3-way image classification set "car_parts_dataset" from GitHub (caip-csa-grcymt-team/car-part-defect-ML-classifier); label vocabulary: major defect, minor defect, no defect.

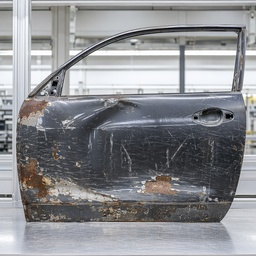
Label: major defect

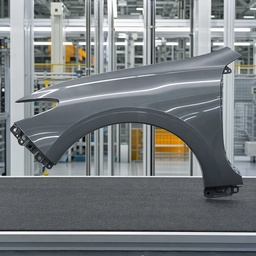
Label: no defect

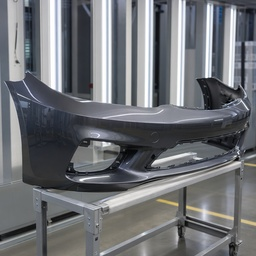
Label: no defect

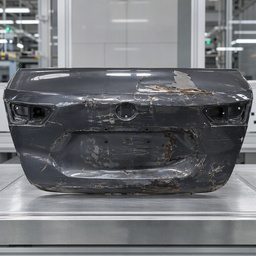
Label: major defect

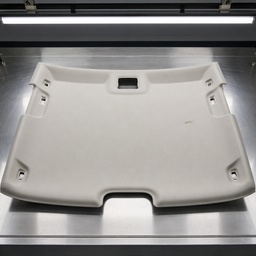
Label: minor defect

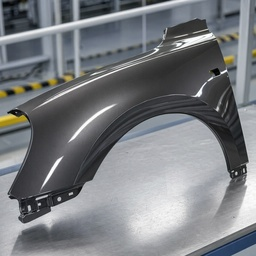
Label: no defect
